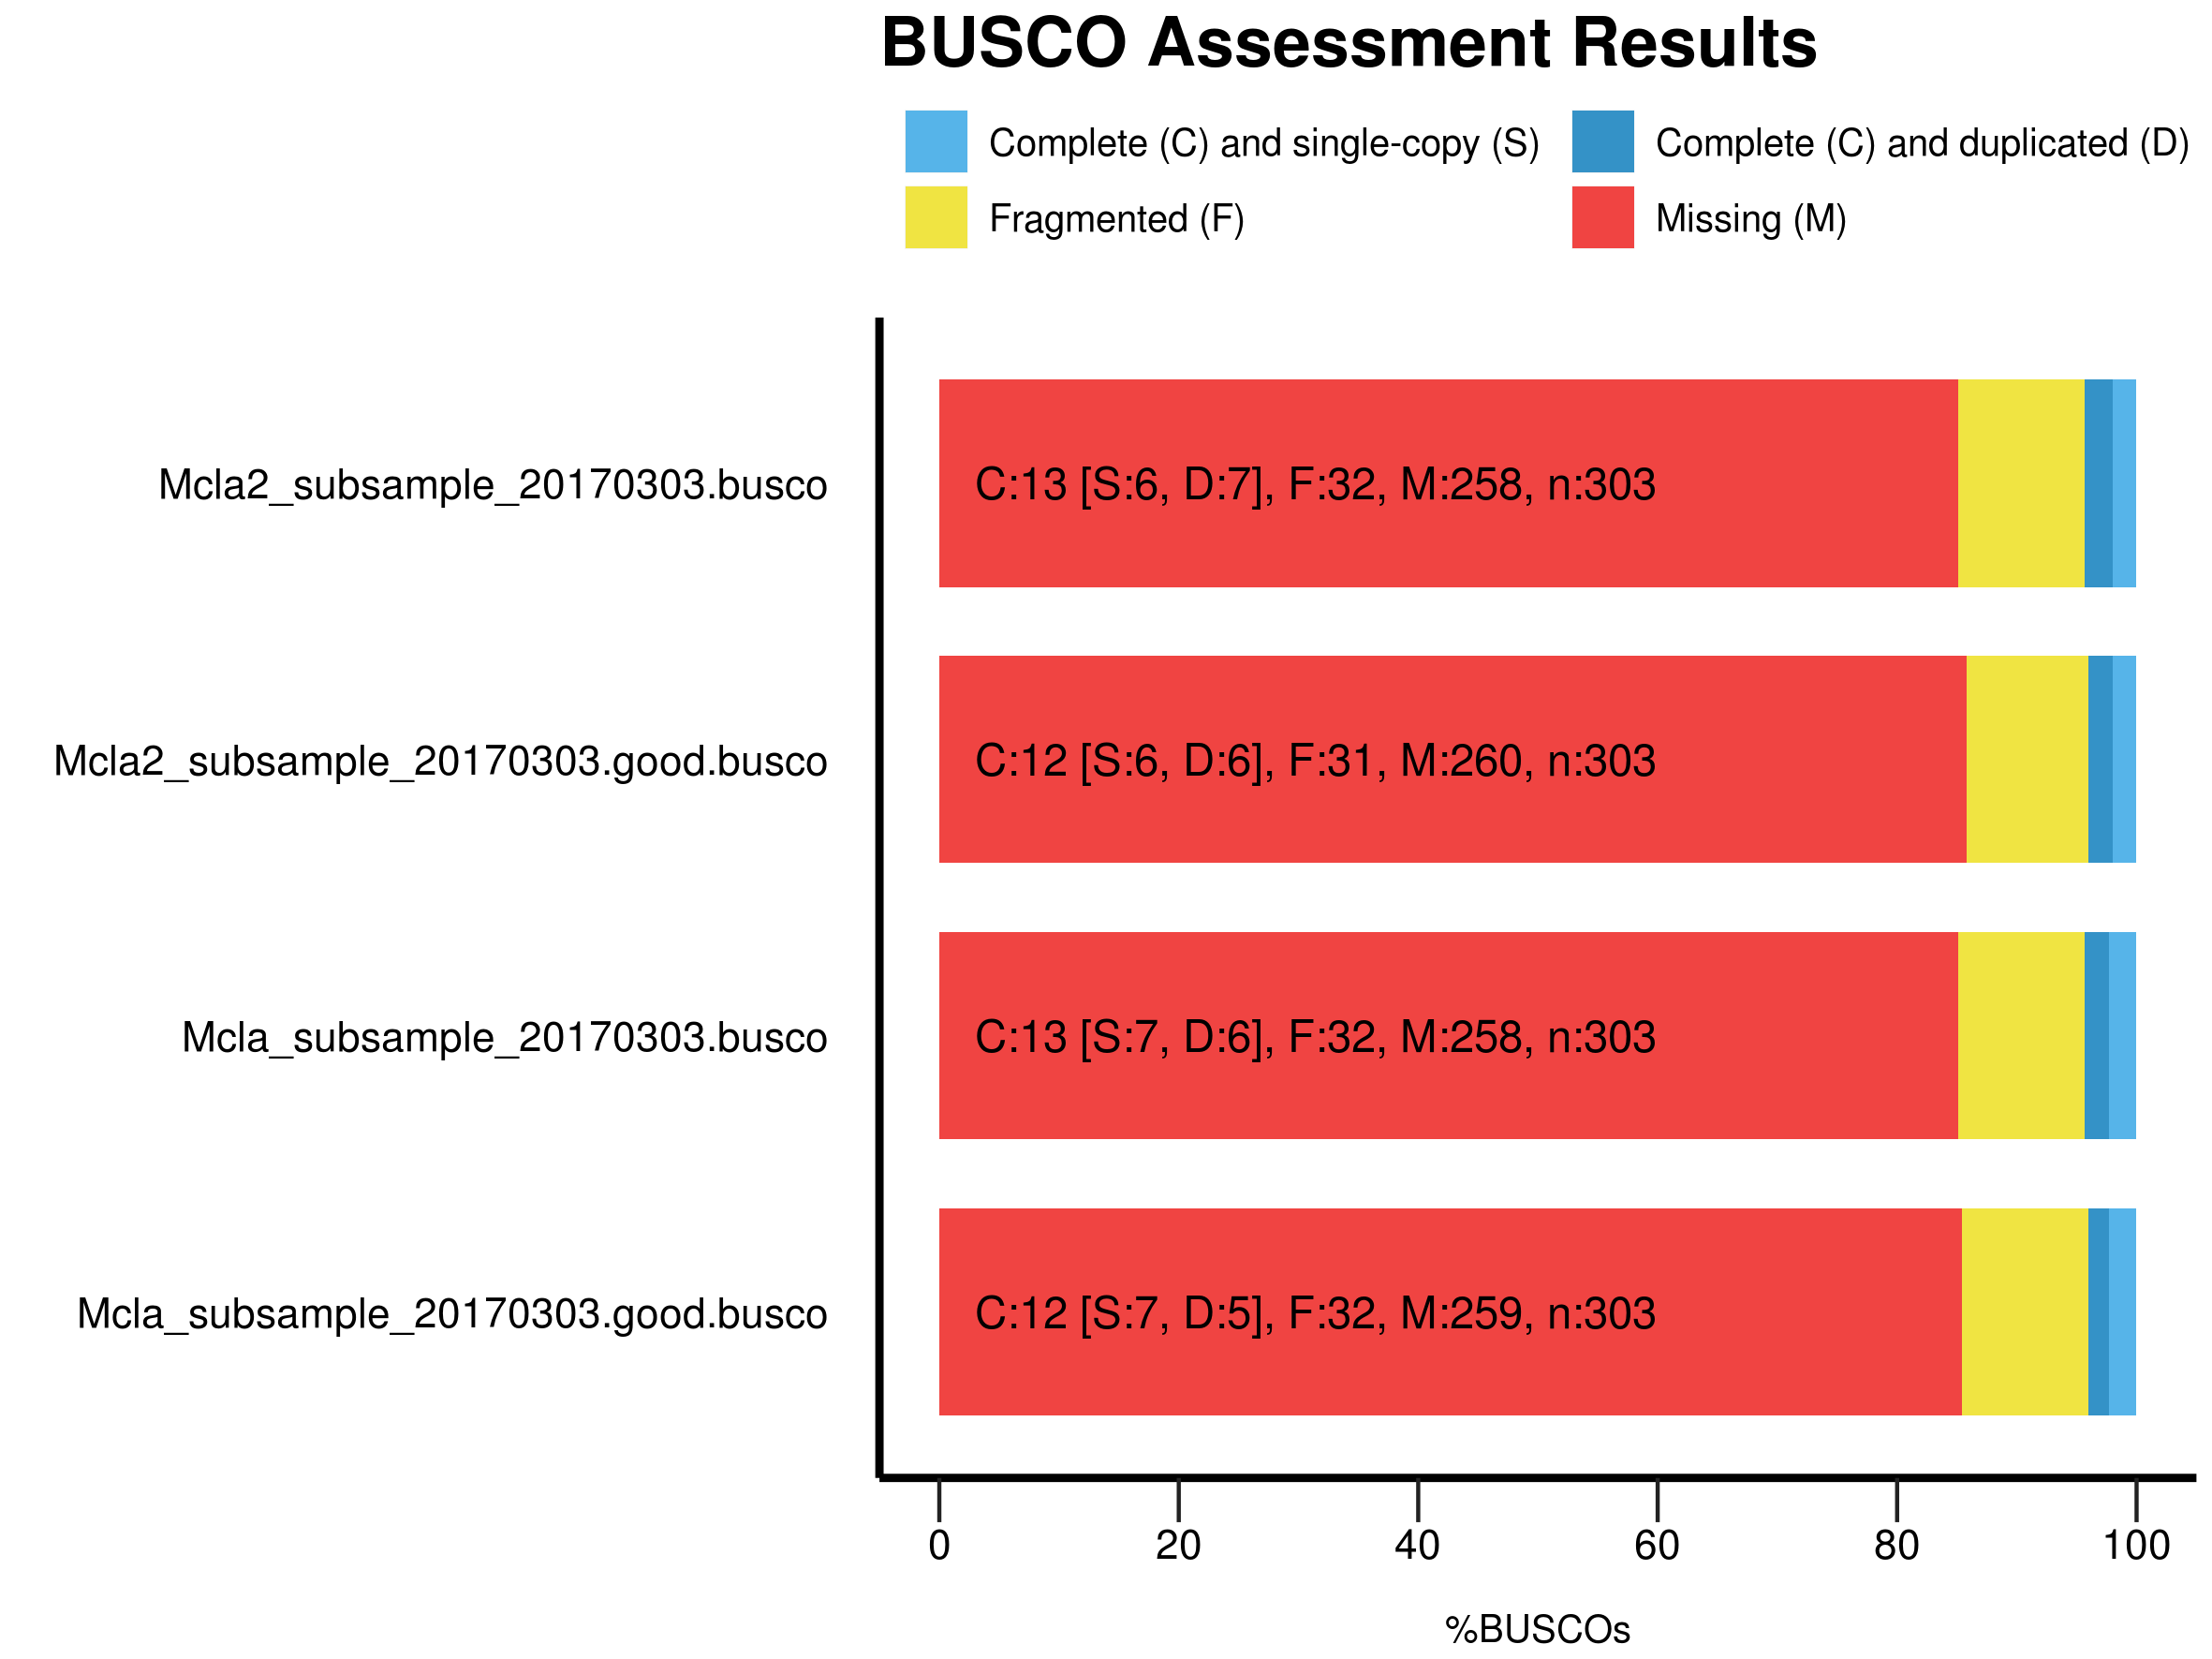

The script that drew this image:
######################################
#
# BUSCO summary figure
# @author Mathieu Seppey <mathieu.seppey@unige.ch>
# @version 2.0
# @since BUSCO 2.0
# 
# Copyright (C) 2016 E. Zdobnov lab
# 
# BUSCO is free software: you can redistribute it and/or modify
# it under the terms of the GNU General Public License as published by
# the Free Software Foundation, either version 3 of the License, or
# (at your option) any later version. See <http://www.gnu.org/licenses/>
#  
# BUSCO is distributed in the hope that it will be useful,
# but WITHOUT ANY WARRANTY; without even the implied warranty of
# MERCHANTABILITY or FITNESS FOR A PARTICULAR PURPOSE.  See the
# GNU General Public License for more details.
#
######################################

# Load the required libraries
library(ggplot2)
library("grid")
options(bitmapType="cairo")
# !!! CONFIGURE YOUR PLOT HERE !!! 
# Output
my_output <- paste("busco/summary/","busco_figure.png",sep="/") 
my_width <- 20
my_height <- 15
my_unit <- "cm"

# Colors
my_colors <- c("#56B4E9", "#3492C7", "#F0E442", "#F04442")
# Bar height ratio
my_bar_height <- 0.75

# Legend
my_title <- "BUSCO Assessment Results"

# Font
my_family <- "sans"
my_size_ratio <- 1

# !!! SEE YOUR DATA HERE !!! 
# Your data as generated by python, remove or add more
my_species <- c('Mcla2_subsample_20170303.busco', 'Mcla2_subsample_20170303.busco', 'Mcla2_subsample_20170303.busco', 'Mcla2_subsample_20170303.busco', 'Mcla_subsample_20170303.busco', 'Mcla_subsample_20170303.busco', 'Mcla_subsample_20170303.busco', 'Mcla_subsample_20170303.busco', 'Mcla2_subsample_20170303.good.busco', 'Mcla2_subsample_20170303.good.busco', 'Mcla2_subsample_20170303.good.busco', 'Mcla2_subsample_20170303.good.busco', 'Mcla_subsample_20170303.good.busco', 'Mcla_subsample_20170303.good.busco', 'Mcla_subsample_20170303.good.busco', 'Mcla_subsample_20170303.good.busco')
my_species <- factor(my_species)
my_species <- factor(my_species,levels(my_species)[c(length(levels(my_species)):1)]) # reorder your species here just by changing the values in the vector :
my_percentage <- c(2.0, 2.3, 10.6, 85.1, 2.3, 2.0, 10.6, 85.1, 2.0, 2.0, 10.2, 85.8, 2.3, 1.7, 10.6, 85.4)
my_values <- c(6, 7, 32, 258, 7, 6, 32, 258, 6, 6, 31, 260, 7, 5, 32, 259)

######################################
######################################
######################################
# Code to produce the graph
labsize = 1
if (length(levels(my_species)) > 10){
 labsize = 0.66
}
print("Plotting the figure ...")
category <- c(rep(c("S","D","F","M"),c(1)))
category <-factor(category)
category = factor(category,levels(category)[c(4,1,2,3)])
df = data.frame(my_species,my_percentage,my_values,category)

figure <- ggplot() + 
  
  geom_bar(aes(y = my_percentage, x = my_species, fill = category), data = df, stat="identity", width=my_bar_height) + 
  coord_flip() + 
  theme_gray(base_size = 8) + 
  scale_y_continuous(labels = c("0","20","40","60","80","100"), breaks = c(0,20,40,60,80,100)) + 
  scale_fill_manual(values = my_colors,labels =c(" Complete (C) and single-copy (S)  ",
                                                 " Complete (C) and duplicated (D)",
                                                 " Fragmented (F)  ",
                                                 " Missing (M)")) +   
  ggtitle(my_title) + 
  xlab("") + 
  ylab("\n%BUSCOs") + 

  theme(plot.title = element_text(family=my_family, colour = "black", size = rel(2.2)*my_size_ratio, face = "bold")) + 
  theme(legend.position="top",legend.title = element_blank()) + 
  theme(legend.text = element_text(family=my_family, size = rel(1.2)*my_size_ratio)) + 
  theme(panel.background = element_rect(color="#FFFFFF", fill="white")) + 
  theme(panel.grid.minor = element_blank()) + 
  theme(panel.grid.major = element_blank()) +
  theme(axis.text.y = element_text(family=my_family, colour = "black", size = rel(1.66)*my_size_ratio)) + 
  theme(axis.text.x = element_text(family=my_family, colour = "black", size = rel(1.66)*my_size_ratio)) + 
  theme(axis.line = element_line(size=1*my_size_ratio, colour = "black")) + 
  theme(axis.ticks.length = unit(.85, "cm")) + 
  theme(axis.ticks.y = element_line(colour="white", size = 0)) + 
  theme(axis.ticks.x = element_line(colour="#222222")) + 
  theme(axis.ticks.length = unit(0.4, "cm")) + 
  theme(axis.title.x = element_text(family=my_family, size=rel(1.2)*my_size_ratio)) + 
  
  guides(fill = guide_legend(override.aes = list(colour = NULL))) +
  guides(fill=guide_legend(nrow=2,byrow=TRUE))
  
  for(i in rev(c(1:length(levels(my_species))))){
    detailed_values <- my_values[my_species==my_species[my_species==levels(my_species)[i]]]
    total_buscos <- sum(detailed_values)
    figure <- figure + 
    annotate("text", label=paste("C:", detailed_values[1] + detailed_values[2], " [S:", detailed_values[1], ", D:", detailed_values[2], "], F:", detailed_values[3], ", M:", detailed_values[4], ", n:", total_buscos, sep=""), 
             y=3, x = i, size = labsize*4*my_size_ratio, colour = "black", hjust=0, family=my_family)
  }
  
ggsave(figure, file=my_output, width = my_width, height = my_height, unit = my_unit)
print("Done")
